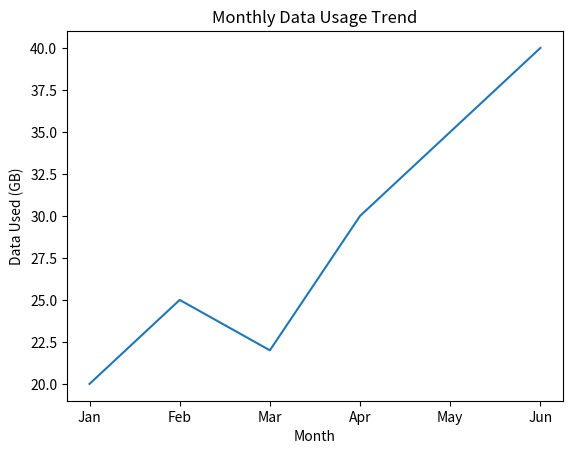

This figure's Python source:
import matplotlib.pyplot as plt

months = ['Jan', 'Feb', 'Mar', 'Apr', 'May', 'Jun']
data_usage = [20, 25, 22, 30, 35, 40]

plt.plot(months, data_usage)

plt.title('Monthly Data Usage Trend')
plt.xlabel('Month')
plt.ylabel('Data Used (GB)')

plt.show()
